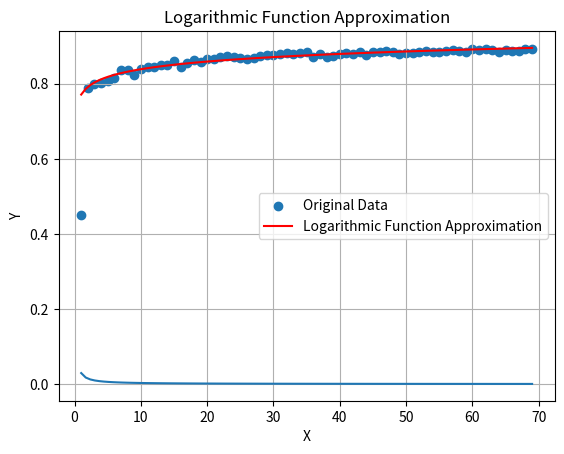

This figure's Python source:
import numpy as np
import matplotlib.pyplot as plt
data = np.array([0.45, 0.78794872, 0.79948718, 0.80076923, 0.8074359, 0.81410256,
        0.83692308, 0.83794872, 0.82358974, 0.83871795, 0.84333333, 0.84564103,
        0.85076923, 0.84923077, 0.85974359, 0.84589744, 0.85410256, 0.86410256,
        0.85820513, 0.86717949, 0.86692308, 0.87076923, 0.87333333, 0.8725641,
        0.8674359, 0.86487179, 0.86897436, 0.87307692, 0.87615385, 0.87589744,
        0.87820513, 0.88102564, 0.88025641, 0.88230769, 0.88487179, 0.87179487,
        0.87923077, 0.87153846, 0.87333333, 0.88025641, 0.8825641, 0.88,
        0.88589744, 0.87717949, 0.88487179, 0.88358974, 0.88769231, 0.88589744,
        0.87974359, 0.88076923, 0.88205128, 0.88333333, 0.88641026, 0.88461538,
        0.88589744, 0.88717949, 0.88974359, 0.88794872, 0.88564103, 0.89282051,
        0.88948718, 0.89282051, 0.89102564, 0.88589744, 0.88948718, 0.88769231,
        0.88692308, 0.89128205, 0.89384615])


abs = np.arange(1,len(data)+1,1)

params = np.polyfit(np.log(abs[1:]), data[1:], 1)

a, b = params

x_log = np.linspace(min(abs), max(abs), 100)
y_log = a * np.log(x_log) + b

plt.scatter(abs, data, label='Original Data')
plt.plot(x_log, y_log, color='red', label='Logarithmic Function Approximation')
plt.xlabel('X')
plt.ylabel('Y')
plt.title('Logarithmic Function Approximation')
plt.legend()
plt.grid(True)
plt.show()
deriv = a/x_log
plt.plot(x_log,deriv)
plt.show()